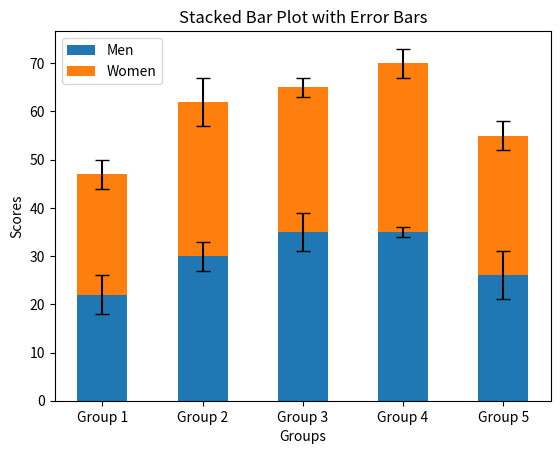

Write the Python code that produced this figure.
import matplotlib.pyplot as plt
import numpy as np
means_men = np.array([22, 30, 35, 35, 26])
means_women = np.array([25, 32, 30, 35, 29])
std_men = np.array([4, 3, 4, 1, 5])
std_women = np.array([3, 5, 2, 3, 3])
groups = np.arange(5)
width = 0.5
plt.bar(
    groups,
    means_men,
    width,
    yerr=std_men,
    capsize=5,
    label="Men"
)
plt.bar(
    groups,
    means_women,
    width,
    bottom=means_men,
    yerr=std_women,
    capsize=5,
    label="Women"
)
plt.xlabel("Groups")
plt.ylabel("Scores")
plt.title("Stacked Bar Plot with Error Bars")
plt.xticks(
    groups,
    ["Group 1", "Group 2", "Group 3", "Group 4", "Group 5"]
)
plt.legend()
plt.show()
